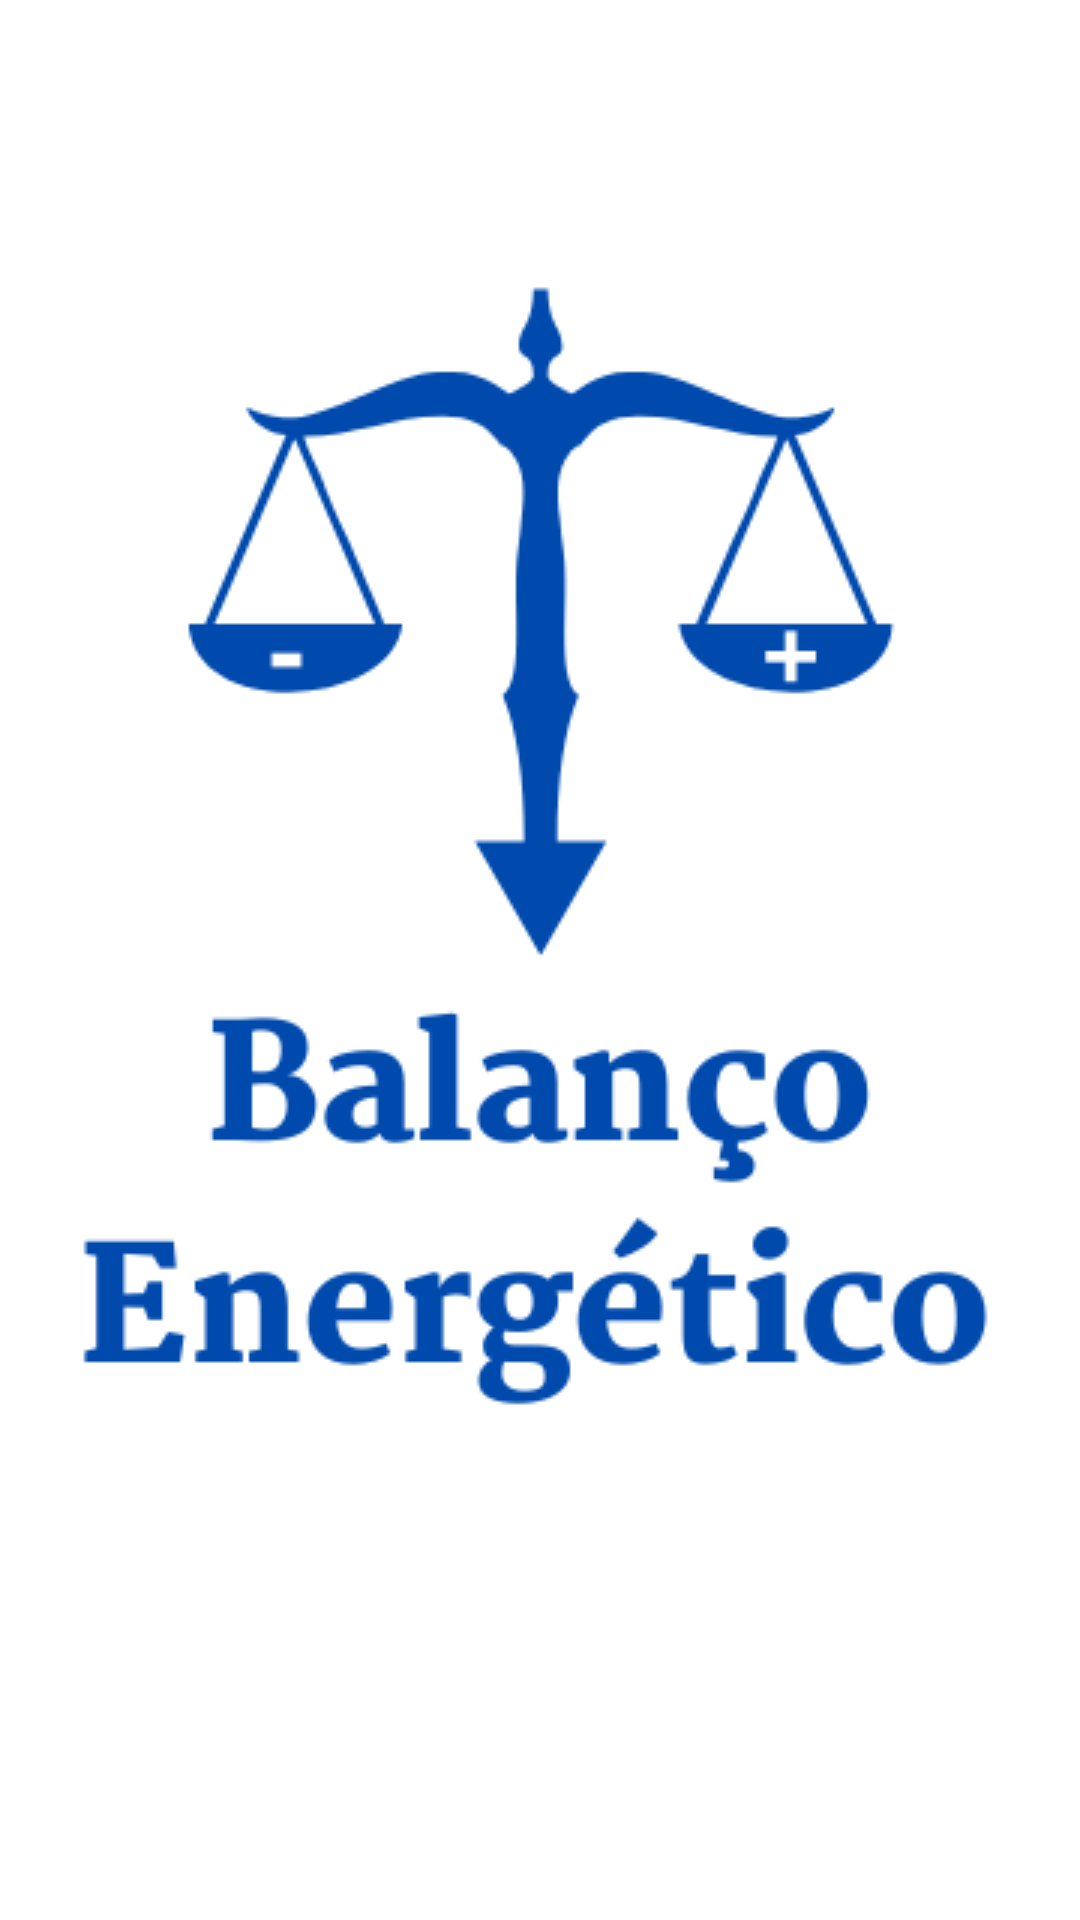

Layout XML and referenced resources for this Android screen:
<!-- AndroidManifest.xml: application theme Theme.Balancoenergetico -->
<!-- res/layout/activity_splash_screen.xml -->
<?xml version="1.0" encoding="utf-8"?>
<androidx.constraintlayout.widget.ConstraintLayout xmlns:android="http://schemas.android.com/apk/res/android"
    xmlns:app="http://schemas.android.com/apk/res-auto"
    xmlns:tools="http://schemas.android.com/tools"
    android:layout_width="match_parent"
    android:layout_height="match_parent"
    android:background="#FFFFFF"
    tools:context=".SplashScreen">

    <FrameLayout
        android:layout_width="0dp"
        android:layout_height="0dp"
        android:orientation="vertical"
        android:textAlignment="center"
        app:layout_constraintBottom_toBottomOf="parent"
        app:layout_constraintEnd_toEndOf="parent"
        app:layout_constraintHorizontal_bias="1.0"
        app:layout_constraintStart_toStartOf="parent"
        app:layout_constraintTop_toTopOf="parent">

        <ImageView
            android:id="@+id/logo"
            android:layout_width="match_parent"
            android:layout_height="match_parent"
            android:contentDescription="@string/LogoAPP"
            android:scaleType="center"
            android:scrollbarSize="4dp"
            android:src="@drawable/img_balanca"
            android:visibility="visible" />
    </FrameLayout>

</androidx.constraintlayout.widget.ConstraintLayout>
<!-- resources referenced by this layout -->
<resources>
  <!-- drawable img_balanca: png bitmap (drawable, 23913 bytes) -->
  <string name="LogoAPP">Logo APP</string>
  <style name="Theme.Balancoenergetico" parent="Theme.MaterialComponents.DayNight.DarkActionBar">
          
          <item name="colorPrimary">@color/purple_500</item>
          <item name="colorPrimaryVariant">@color/purple_700</item>
          <item name="colorOnPrimary">@color/white</item>
          
          <item name="colorSecondary">@color/teal_200</item>
          <item name="colorSecondaryVariant">@color/teal_700</item>
          <item name="colorOnSecondary">@color/black</item>
          
          <item name="android:statusBarColor" tools:targetApi="l">?attr/colorPrimaryVariant</item>
          
      </style>
  <!-- not gathered from this repository: default colours our renderer supplied (Android Studio template values) -->
  <color name="purple_500">#FF6200EE</color>
  <color name="purple_700">#FF3700B3</color>
  <color name="teal_200">#FF03DAC5</color>
  <color name="teal_700">#FF018786</color>
  <color name="black">#FF000000</color>
  <color name="white">#FFFFFFFF</color>
</resources>
